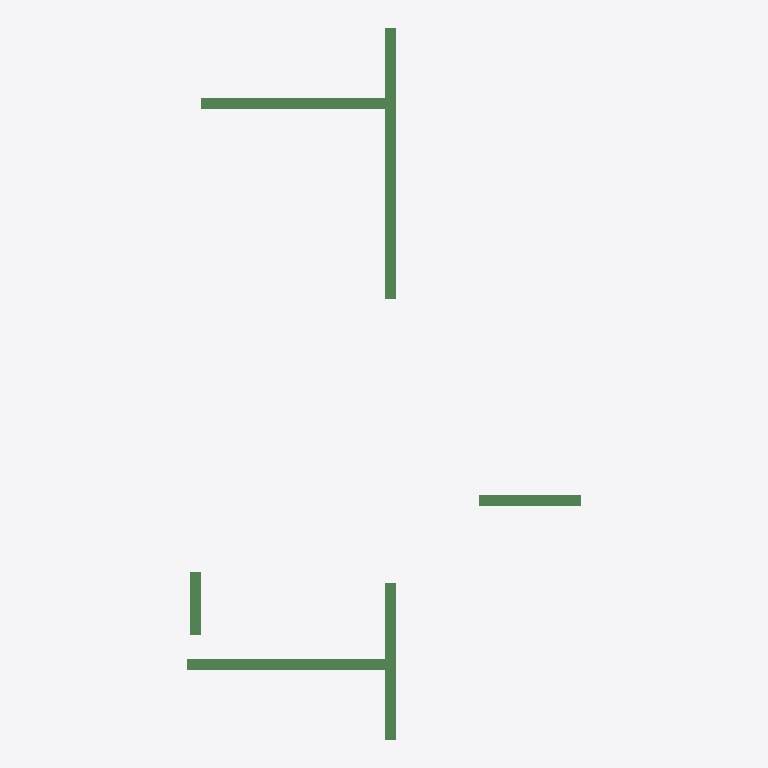
Plan cut of the same IFC building model at storey '2层' (level 3.00 m, cut at 4.40 m), seen from above with north up, elements coloured by IFC class (only those large enough to see are counted): 6 beams (green). No cut surface shows.
Extent 7.2 m × 13.1 m × 3.4 m (x, y, z). Storeys (2): 2层 at 3.00 m; 3层平面图 at 6.00 m. Elements (10): 10 IfcBeam.

HEADER;
FILE_DESCRIPTION((''),'2;1');
FILE_NAME('','2023-05-09T17:23:06',(''),(''),'','BIMserver','');
FILE_SCHEMA(('IFC2X3'));
ENDSEC;
DATA;
#203=IFCPROJECT('1J5sbZvdvB_hhZ5d_ASqfT',#43,'项目编号',$,$,'项目名称','项目状态',(#47),#1);
#197=IFCSITE('1J5sbZvdvB_hhZ5d_ASqfV',#43,'Default',$,'',#198,$,$,.ELEMENT.,(42,21,31,181945),(-71,-3,-24,-263305),0.0,$,$);
#201=IFCBUILDING('1J5sbZvdvB_hhZ5d_ASqfS',#43,'',$,$,#202,$,'',.ELEMENT.,$,$,$);
#192=IFCBUILDINGSTOREY('1J5sbZvdvB_hhZ5dzrZ8k4',#43,'2层',$,$,#193,$,'2层',.ELEMENT.,3000.00000000052);
#194=IFCBUILDINGSTOREY('1J5sbZvdvB_hhZ5dzrZwvH',#43,'3层平面图',$,$,#195,$,'3层平面图',.ELEMENT.,6000.00000000052);
#305=IFCBEAM('0vMfqVSGz5cP3VAbLpdq8$',#43,'混凝土 - 矩形梁:住宅楼梁200 x 400mm:276331',$,'住宅楼梁200 x 400mm',#285,#50,'276331');
#308=IFCBEAM('0vMfqVSGz5cP3VAbLpdq8b',#43,'混凝土 - 矩形梁:住宅楼梁200 x 400mm:276337',$,'住宅楼梁200 x 400mm',#291,#56,'276337');
#306=IFCBEAM('0vMfqVSGz5cP3VAbLpdq8v',#43,'混凝土 - 矩形梁:住宅楼梁200 x 400mm:276333',$,'住宅楼梁200 x 400mm',#287,#52,'276333');
#304=IFCBEAM('0vMfqVSGz5cP3VAbLpdq8z',#43,'混凝土 - 矩形梁:住宅楼梁200 x 400mm:276329',$,'住宅楼梁200 x 400mm',#280,#48,'276329');
#309=IFCBEAM('0vMfqVSGz5cP3VAbLpdq8j',#43,'混凝土 - 矩形梁:住宅楼梁200 x 400mm:276345',$,'住宅楼梁200 x 400mm',#293,#58,'276345');
#307=IFCBEAM('0vMfqVSGz5cP3VAbLpdq8x',#43,'混凝土 - 矩形梁:住宅楼梁200 x 400mm:276335',$,'住宅楼梁200 x 400mm',#289,#54,'276335');
ENDSEC;
